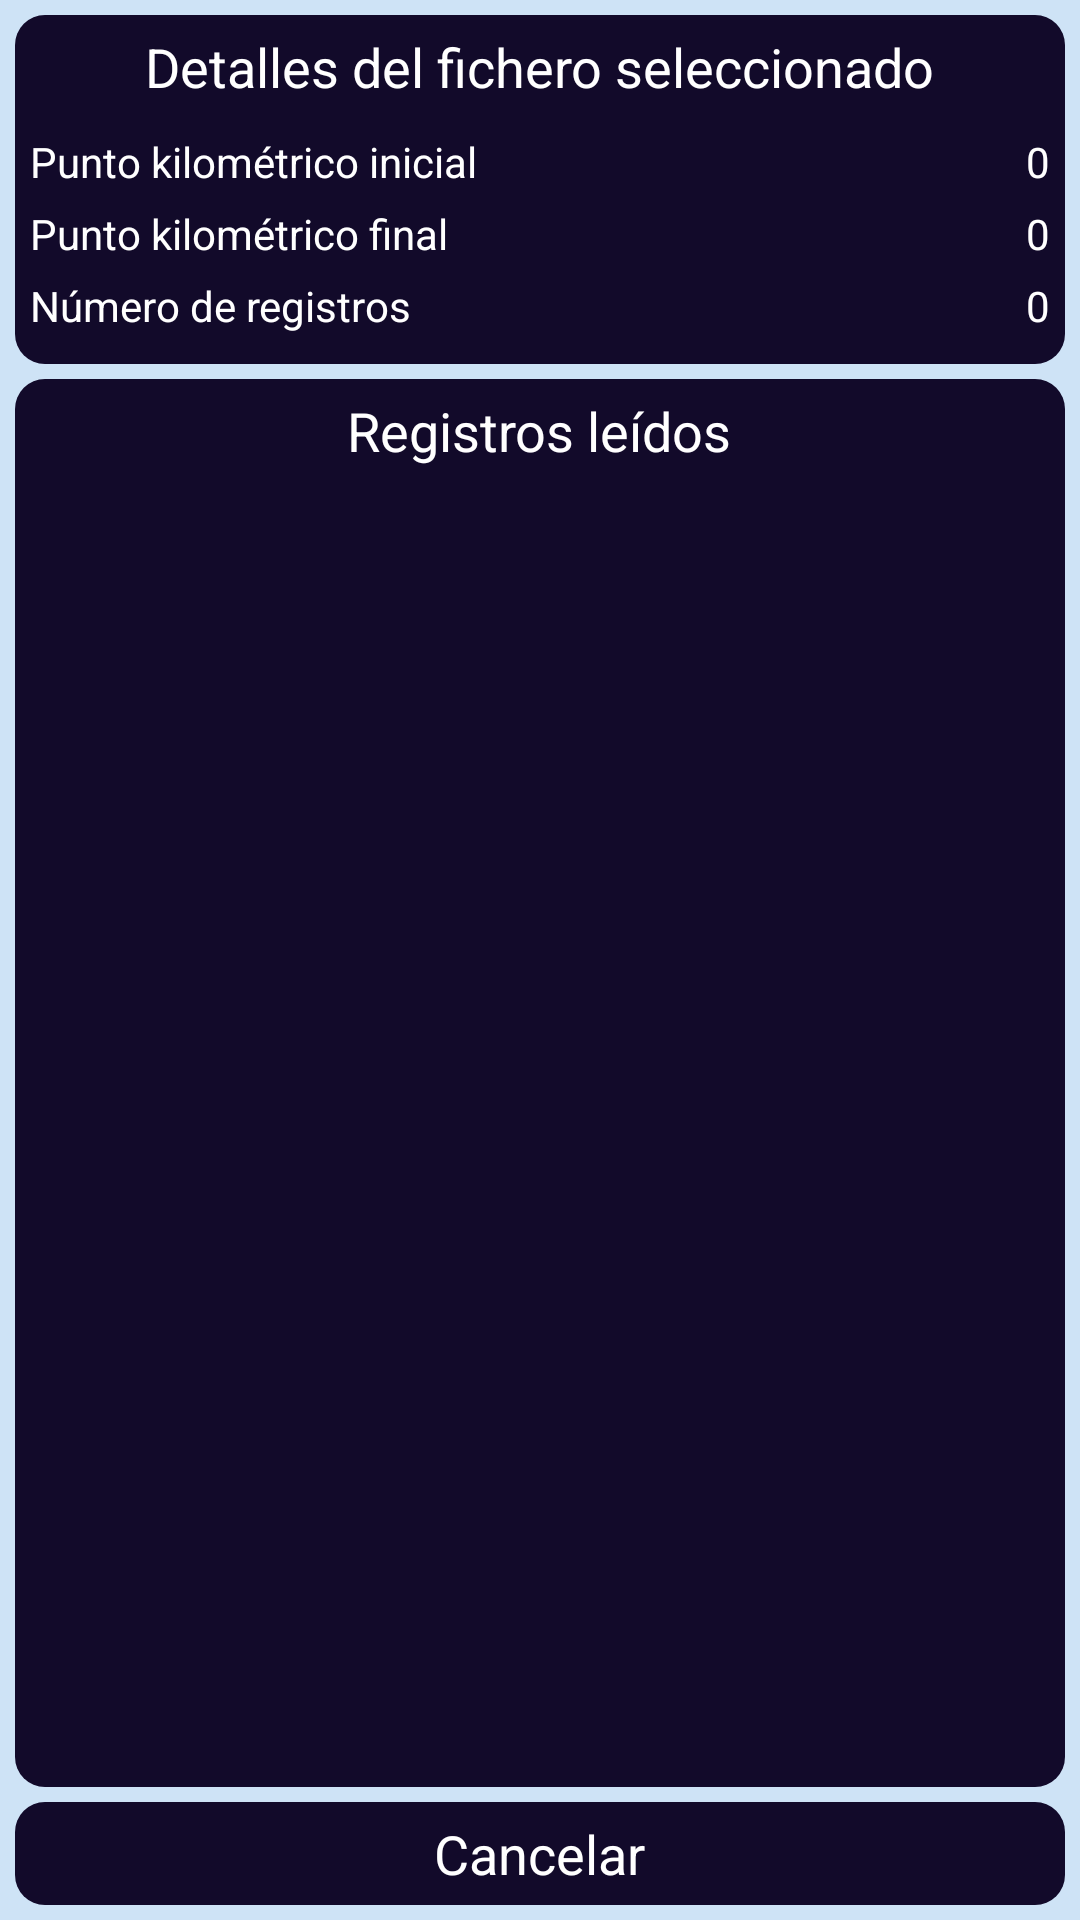

Produce the Android XML layout that renders to this screen, including the resource entries it uses.
<!-- AndroidManifest.xml: application theme AppTheme -->
<!-- res/layout/view_detalle_fichero_trazado.xml -->
<?xml version="1.0" encoding="utf-8"?>
<LinearLayout xmlns:android="http://schemas.android.com/apk/res/android"
    android:orientation="vertical"
    android:layout_width="match_parent"
    android:layout_height="match_parent"
    android:background="#FFCEE3F6">

    <LinearLayout
        android:orientation="vertical"
        android:layout_width="match_parent"
        android:layout_height="wrap_content"
        style="@style/BloqueBackground">

        <TextView
            android:layout_width="wrap_content"
            android:layout_height="wrap_content"
            android:textAppearance="?android:attr/textAppearanceMedium"
            android:text="@string/detalles_fichero_planta"
            android:id="@+id/textView"
            android:layout_gravity="center_horizontal"
            android:textColor="#FFFFFFFF"
            android:layout_marginBottom="10dip"/>

        <LinearLayout
            android:orientation="horizontal"
            android:layout_width="match_parent"
            android:layout_height="wrap_content">

            <TextView
                android:layout_width="wrap_content"
                android:layout_height="wrap_content"
                android:textAppearance="?android:attr/textAppearanceSmall"
                android:text="@string/punto_kilometrico_inicial"
                android:id="@+id/textView3"
                android:textColor="#FFFFFFFF"
                android:layout_marginBottom="5dip"/>

            <TextView
                android:layout_width="match_parent"
                android:layout_height="wrap_content"
                android:textAppearance="?android:attr/textAppearanceSmall"
                android:id="@+id/textView8"
                android:text="@string/cero"
                android:textColor="#FFFFFFFF"
                android:gravity="right"/>
        </LinearLayout>

        <LinearLayout
            android:orientation="horizontal"
            android:layout_width="match_parent"
            android:layout_height="wrap_content">

            <TextView
                android:layout_width="wrap_content"
                android:layout_height="wrap_content"
                android:textAppearance="?android:attr/textAppearanceSmall"
                android:text="@string/punto_kilometrico_final"
                android:id="@+id/textView4"
                android:textColor="#FFFFFFFF"
                android:layout_marginBottom="5dip"/>

            <TextView
                android:layout_width="match_parent"
                android:layout_height="wrap_content"
                android:textAppearance="?android:attr/textAppearanceSmall"
                android:text="@string/cero"
                android:textColor="#FFFFFFFF"
                android:gravity="right"
                android:id="@+id/textView9" />
        </LinearLayout>

        <LinearLayout
            android:orientation="horizontal"
            android:layout_width="match_parent"
            android:layout_height="fill_parent"
            android:layout_marginBottom="5dip">

            <TextView
                android:layout_width="wrap_content"
                android:layout_height="wrap_content"
                android:textAppearance="?android:attr/textAppearanceSmall"
                android:text="@string/numero_registros"
                android:id="@+id/textView2"
                android:textColor="#FFFFFFFF"/>

            <TextView
                android:layout_width="match_parent"
                android:layout_height="wrap_content"
                android:textAppearance="?android:attr/textAppearanceSmall"
                android:id="@+id/textView7"
                android:text="@string/cero"
                android:textColor="#FFFFFFFF"
                android:gravity="right"/>

        </LinearLayout>

    </LinearLayout>

    <LinearLayout
        android:orientation="vertical"
        android:layout_width="match_parent"
        android:layout_height="0dip"
        style="@style/BloqueBackground"
        android:layout_weight="1">

        <TextView
            android:layout_width="wrap_content"
            android:layout_height="wrap_content"
            android:textAppearance="?android:attr/textAppearanceMedium"
            android:text="@string/registros_leidos"
            android:id="@+id/textView5"
            android:layout_gravity="center_horizontal"
            android:textColor="#FFFFFFFF"
            android:layout_marginBottom="10dip"/>

        <ListView
            android:layout_width="match_parent"
            android:layout_height="wrap_content"
            android:id="@+id/listView" />
    </LinearLayout>

    <LinearLayout
        android:id="@+id/linear_layout_cancelar"
        android:orientation="vertical"
        android:layout_width="match_parent"
        android:layout_height="wrap_content"
        style="@style/BloqueBackground"
        android:layout_marginBottom="5dip">

        <TextView
            android:layout_width="wrap_content"
            android:layout_height="wrap_content"
            android:textAppearance="?android:attr/textAppearanceMedium"
            android:text="@string/cancelar"
            android:id="@+id/textView6"
            android:layout_gravity="center_horizontal"
            android:textColor="#FFFFFFFF"/>
    </LinearLayout>

</LinearLayout>
<!-- resources referenced by this layout -->
<resources>
  <string name="cancelar">Cancelar</string>
  <string name="cero">0</string>
  <string name="detalles_fichero_planta">Detalles del fichero seleccionado</string>
  <string name="numero_registros">Número de registros</string>
  <string name="punto_kilometrico_final">Punto kilométrico final</string>
  <string name="punto_kilometrico_inicial">Punto kilométrico inicial</string>
  <string name="registros_leidos">Registros leídos</string>
  <style name="BloqueBackground">
          <item name="android:background">@drawable/shape_solid_item</item>
          <item name="android:padding">5dip</item>
          <item name="android:layout_marginTop">5dip</item>
          <item name="android:layout_marginLeft">5dip</item>
          <item name="android:layout_marginRight">5dip</item>
      </style>
  <style name="AppTheme" parent="AppBaseTheme">
          
          <item name="android:actionBarTabStyle">@style/MyActionBarTabStyle</item>
      </style>
  <!-- drawable shape_solid_item (drawable) -->
  <?xml version="1.0" encoding="utf-8"?>
  <selector xmlns:android="http://schemas.android.com/apk/res/android">
      <item>
          <shape>
              <solid android:color="#FF120A2A"/>
              <corners
                  android:radius="10dip" />
              <padding
                  android:left="5dp"
                  android:top="5dp"
                  android:right="5dp"
                  android:bottom="5dp" />
          </shape>
      </item>
  </selector>
  <style name="AppBaseTheme" parent="Theme.AppCompat.Light">
          
      </style>
  <style name="MyActionBarTabStyle" parent="@style/Widget.AppCompat.ActionBar.TabView">
          <item name="android:background">@drawable/action_bar_tab_indicator</item>
      </style>
  <!-- drawable shape_tab_indicator_not_selected (drawable) -->
  <?xml version="1.0" encoding="utf-8"?>
  <selector xmlns:android="http://schemas.android.com/apk/res/android">
      <item>
          <shape>
              <solid android:color="#FF0B0B61"/>
              <padding
                  android:left="5dp"
                  android:top="5dp"
                  android:right="5dp"
                  android:bottom="5dp" />
          </shape>
      </item>
  </selector>
  <!-- drawable shape_tab_indicator_selected (drawable) -->
  <?xml version="1.0" encoding="utf-8"?>
  <selector xmlns:android="http://schemas.android.com/apk/res/android">
      <item>
          <shape>
              <solid android:color="#FF120A2A"/>
              <padding
                  android:left="5dp"
                  android:top="5dp"
                  android:right="5dp"
                  android:bottom="5dp" />
          </shape>
      </item>
  </selector>
  <!-- drawable shape_tab_indicator_pressed (drawable) -->
  <?xml version="1.0" encoding="utf-8"?>
  <selector xmlns:android="http://schemas.android.com/apk/res/android">
      <item>
          <shape>
  		<solid android:color="#FFA9D0F5" />
              <padding
                  android:left="5dp"
                  android:top="5dp"
                  android:right="5dp"
                  android:bottom="5dp" />
          </shape>
      </item>
  </selector>
</resources>
